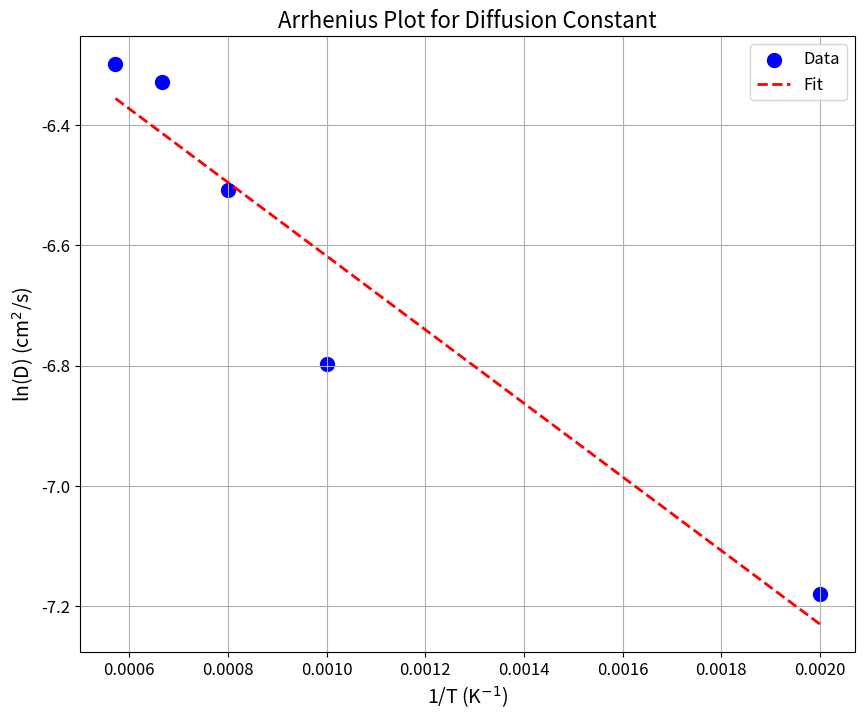

Source code (Python):
import numpy as np
import matplotlib.pyplot as plt

# Data：T(K) and Diffusion coefficient (cm²/s)
temperatures = np.array([500, 1000,1250,1500, 1750])
diffusion_coefficients = np.array([7.6201e-04, 1.1173e-03,1.4915e-03,1.7833e-03, 1.8387e-03])

# Calculate 1/T and ln(D)
inverse_temperatures = 1 / temperatures
ln_diffusion_coefficients = np.log(diffusion_coefficients)

# Perform linear regression to obtain the slope and intercept
fit = np.polyfit(inverse_temperatures, ln_diffusion_coefficients, 1)
slope = fit[0]
intercept = fit[1]

# Calculate the activation energy (Ea)
k_B = 8.617333262145e-5  # eV/K
Ea = -slope * k_B

# Calculate the pre-exponential factor (D0)
D0 = np.exp(intercept)

# Plot the Arrhenius graph
plt.figure(figsize=(10, 8))
plt.scatter(inverse_temperatures, ln_diffusion_coefficients, color='blue', label='Data', s=100)
plt.plot(inverse_temperatures, np.polyval(fit, inverse_temperatures), color='red', linestyle='--', linewidth=2, label='Fit')
plt.xlabel('1/T (K$^{-1}$)', fontsize=14)
plt.ylabel('ln(D) (cm$^2$/s)', fontsize=14)
plt.title('Arrhenius Plot for Diffusion Constant', fontsize=16)
plt.legend(fontsize=12)
plt.grid(True)
plt.xticks(fontsize=12)
plt.yticks(fontsize=12)
plt.show()

# output result
print(f"Slope (m): {slope}")
print(f"Intercept (b): {intercept}")
print(f"Activation Energy (Ea): {Ea:.2e} eV")
print(f"Pre-exponential Factor (D0): {D0:.2e} cm^2/s")